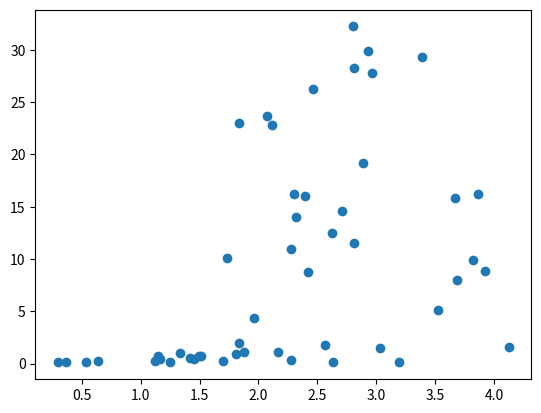

This figure's Python source:
from scipy.integrate import odeint
import matplotlib.pyplot as plt
import numpy as np

plt.close('all')
t = np.arange(0,300,1)                                  #Time array for solving the ODE
sigma = 10
beta = 8/3

nmbr_of_sctrpnts = 50                                    #numer scatter points plottet for one value of rho

rho_H = sigma*(sigma+beta+3)/(sigma-beta-1)
rho = rho_H-0.1

def f(x,t,rho):                                         #RHS of Lorenz system
    return [-sigma*(x[0]-x[1]), rho*x[0]-x[1]-x[0]*x[2], x[0]*x[1]-beta*x[2]]

def C_plus_minus(rho):                                       #Calulate the position of C_+ and C_-
    x = np.sqrt(beta*(rho-1))
    y = np.sqrt(beta*(rho-1))
    z = rho-1
    return [np.array([x,y,z]),np.array([-x,-y,z])]

def fp_norm(rho):                                       #Calulate analytic norm for 1<rho<rho_H
    x = np.sqrt(beta*(rho-1))
    y = np.sqrt(beta*(rho-1))
    z = rho-1
    return np.sqrt(x**2+y**2+z**2)

init_norm = np.zeros(nmbr_of_sctrpnts)
final_norm = np.zeros(nmbr_of_sctrpnts)
for i in range(nmbr_of_sctrpnts):
    u0 = np.random.randn(3)*1.5+C_plus_minus(rho)[0]   #random initial conditions close to 0
    tr = odeint(f,u0,t,args=(rho,))                     #Solve ODE
    init_norm[i] = np.linalg.norm(tr[0,:]-C_plus_minus(rho)[0])              #Calculate norm of the last point and add to array
    final_norm[i] = np.linalg.norm(tr[-1,:]-C_plus_minus(rho)[0])

plt.scatter(init_norm,final_norm)
plt.show()